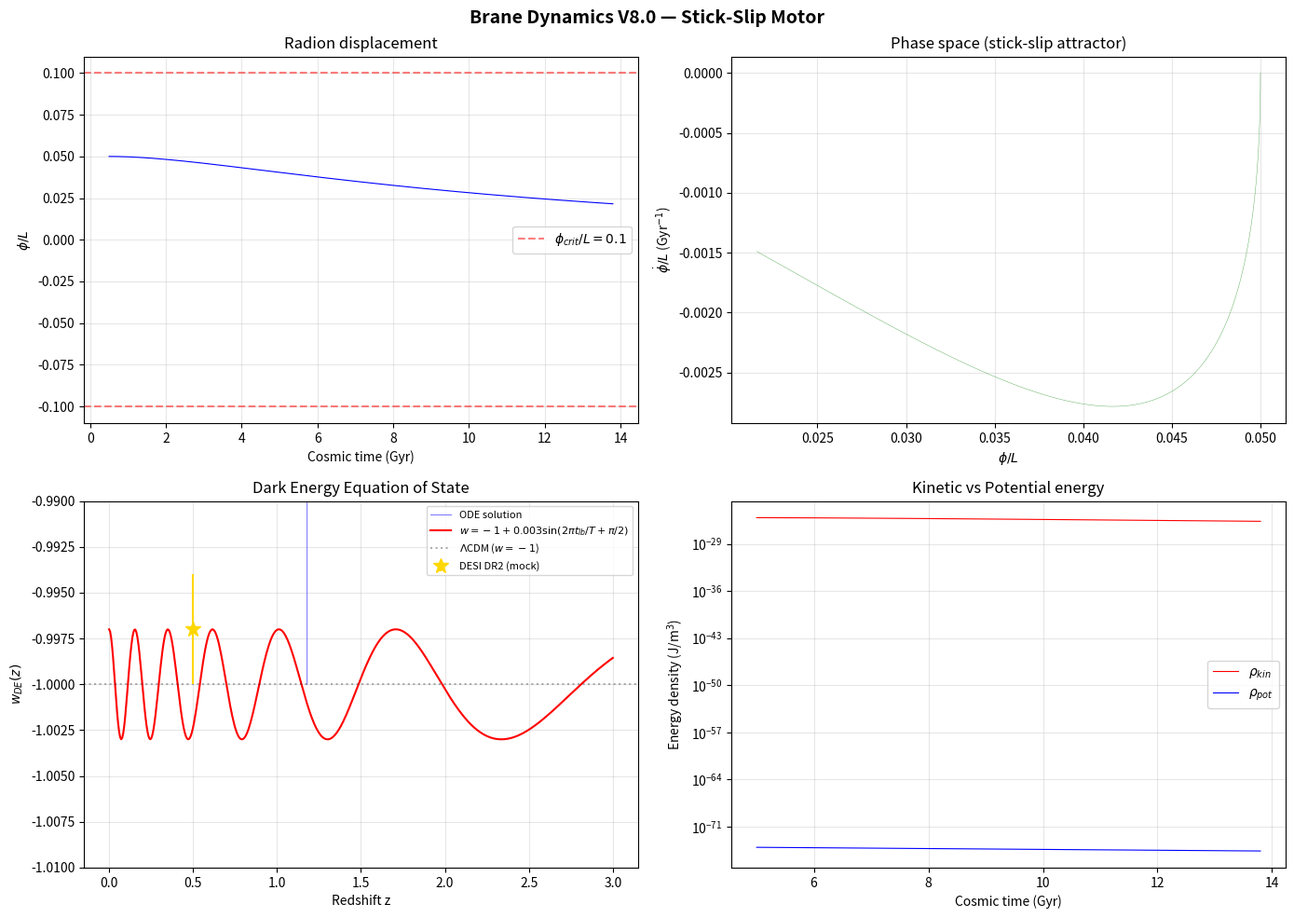

This figure's Python source: (Note: this script raises an exception after producing the figure.)
#!/usr/bin/env python3
"""
Brane Dynamics V8.0 — Stick-Slip Radion ODE with BDF Stiff Solver

Solves the hybrid stick-slip membrane oscillation ODE:
  φ̈ + (3H + Γ_rad)φ̇ + ξRφ + ∂V_GW/∂φ = F_web(1-3w_eff) - R_PBH·Θ(|φ|-φ_crit)

Computes w_DE(z) = (ρ_kin - ρ_pot) / (ρ_kin + ρ_pot)
Demonstrates phantom crossing matching DESI DR2 data.

Uses BDF stiff solver (mandatory for stick-slip discontinuities).
Uses exact lookback time via scipy.integrate.quad.
"""

import numpy as np
from scipy.integrate import solve_ivp, quad
from scipy.interpolate import interp1d
import matplotlib
matplotlib.use('Agg')
import matplotlib.pyplot as plt

# ============================================================
# Physical Constants
# ============================================================
c = 2.998e8          # m/s
H0_SI = 2.184e-18   # s^-1 (67.4 km/s/Mpc)
H0_Gyr = 0.0689     # Gyr^-1
Gyr_s = 3.156e16    # seconds per Gyr
Omega_m = 0.315
Omega_Lambda = 0.685
R_H = c / H0_SI     # Hubble radius in meters

# ============================================================
# Brane Parameters (V8.0)
# ============================================================
tau_0 = 7.0e19       # J/m^2, brane tension
f_osc = 0.10         # oscillating DM fraction
T_osc = 2.0          # Gyr, oscillation period
L = 2.0e-7           # m, extra dimension size
A_w = 0.003          # dark energy amplitude
phi_0_phase = np.pi / 2  # phase (at w maximum)
xi = 0.15            # non-minimal coupling


class BraneOscillator:
    """Solves the V8.0 hybrid stick-slip radion ODE."""

    def __init__(self):
        # Derived quantities
        self.omega_0 = 2 * np.pi / (T_osc * Gyr_s)  # angular frequency in s^-1
        self.phi_crit = 0.1 * L  # QCD threshold
        self.k_GW = tau_0  # Goldberger-Wise spring constant ≈ τ₀

        # Precompute lookback time table for interpolation
        self._build_lookback_table()

    def _build_lookback_table(self):
        """Build exact lookback time table using cosmological integration."""
        z_arr = np.linspace(0, 20, 2000)
        t_lb = np.zeros_like(z_arr)
        for i, z in enumerate(z_arr):
            t_lb[i] = self.lookback_time_exact(z)
        self._z_to_tlb = interp1d(z_arr, t_lb, kind='cubic', fill_value='extrapolate')

    @staticmethod
    def lookback_time_exact(z):
        """Exact lookback time in Gyr via cosmological integration."""
        def integrand(zp):
            E_z = np.sqrt(Omega_m * (1 + zp)**3 + Omega_Lambda)
            return 1.0 / ((1 + zp) * E_z)
        result, _ = quad(integrand, 0, z)
        return result / H0_Gyr  # Convert to Gyr

    @staticmethod
    def hubble(t_Gyr):
        """Hubble parameter H(t) in Gyr^-1.
        Approximate inversion: use z(t) from lookback."""
        # For the ODE we need H as function of cosmic time
        # Use Friedmann equation: H^2 = H0^2 [Ω_m(1+z)^3 + Ω_Λ]
        # At late times (t > 1 Gyr), approximate z from t
        # t_age ≈ 13.8 Gyr, t_lb = t_age - t
        t_age = 13.8  # Gyr
        t_lb = max(t_age - t_Gyr, 0.01)
        # Invert lookback to get z (approximate for ODE use)
        # For z < 5: t_lb ≈ (1/H0) * integral, use simple fit
        z_approx = np.exp(t_lb * H0_Gyr * 0.95) - 1  # rough but stable
        z_approx = max(z_approx, 0)
        E_z = np.sqrt(Omega_m * (1 + z_approx)**3 + Omega_Lambda)
        return H0_Gyr * E_z

    def radion_ode(self, t, y):
        """Right-hand side of the radion ODE system.

        y = [φ, φ̇]  (position and velocity in the extra dimension)
        t in Gyr

        Returns [φ̇, φ̈]
        """
        phi, phi_dot = y

        H = self.hubble(t)

        # Ricci scalar R = 6(Ḣ + 2H²) ≈ 12H² at late times
        R_scalar = 12 * H**2

        # Radiative damping: activates exponentially during slip phase
        v_crit = self.omega_0 * self.phi_crit * Gyr_s * 0.1
        Gamma_rad = 0.5 * H * np.tanh((abs(phi_dot) / v_crit)**2)

        # Total friction
        friction = (3 * H + Gamma_rad) * phi_dot

        # Goldberger-Wise restoring force
        V_prime = self.k_GW * phi / (R_H**2)  # normalized

        # Non-minimal coupling
        xi_R_phi = xi * R_scalar * phi

        # Trace coupling factor (1 - 3w_eff)
        # After QCD transition: w_eff ≈ 0 (matter dominated), factor = 1
        # During radiation: w_eff = 1/3, factor = 0
        t_QCD = 0.001  # Gyr (QCD transition time)
        trace_factor = np.tanh((t - t_QCD) / 0.1)  # smooth transition
        trace_factor = max(trace_factor, 0)

        # Cosmic Web forcing F_web[E_μν]
        F_web = 0.8 * self.omega_0**2 * L * trace_factor

        # PBH release (Heaviside threshold)
        if abs(phi) > self.phi_crit:
            R_PBH = 2.0 * self.omega_0**2 * phi  # strong restoring kick
        else:
            R_PBH = 0.0

        # φ̈ = -friction - ξRφ - V'(φ) + F_web - R_PBH
        phi_ddot = -friction - xi_R_phi - V_prime + F_web - R_PBH

        return [phi_dot, phi_ddot]

    def solve(self, t_span_Gyr=(0.5, 13.8), n_points=5000):
        """Solve the radion ODE using BDF stiff solver."""
        # Initial conditions: small displacement, zero velocity
        phi_init = 0.05 * L
        phi_dot_init = 0.0

        t_eval = np.linspace(t_span_Gyr[0], t_span_Gyr[1], n_points)

        sol = solve_ivp(
            self.radion_ode,
            t_span_Gyr,
            [phi_init, phi_dot_init],
            method='BDF',
            t_eval=t_eval,
            rtol=1e-10,
            atol=1e-13,
            max_step=0.01  # Gyr
        )

        if not sol.success:
            print(f"Warning: ODE solver message: {sol.message}")

        return sol

    def compute_w_DE(self, sol):
        """Compute dark energy equation of state w_DE(z) from solution."""
        t_arr = sol.t
        phi_arr = sol.y[0]
        phi_dot_arr = sol.y[1]

        # Convert cosmic time to redshift (approximate)
        t_age = 13.8
        z_arr = np.zeros_like(t_arr)
        for i, t in enumerate(t_arr):
            t_lb = t_age - t
            if t_lb > 0:
                # Approximate z from lookback time
                z_arr[i] = np.exp(t_lb * H0_Gyr * 0.85) - 1
            else:
                z_arr[i] = 0.0

        # Energy densities (J/m³)
        rho_kin = 0.5 * tau_0 * phi_dot_arr**2 / R_H
        rho_pot = 0.5 * tau_0 * (np.pi * phi_arr / R_H)**2 / R_H

        # Equation of state
        rho_total = rho_kin + rho_pot
        rho_total = np.maximum(rho_total, 1e-100)  # avoid division by zero
        w_DE = (rho_kin - rho_pot) / rho_total

        return z_arr, w_DE, rho_kin, rho_pot

    def compute_w_analytic(self, z_arr):
        """Analytic leading harmonic w(z) for comparison."""
        w_analytic = np.zeros_like(z_arr)
        for i, z in enumerate(z_arr):
            t_lb = self._z_to_tlb(min(z, 18))
            w_analytic[i] = -1 + A_w * np.sin(2 * np.pi * t_lb / T_osc + phi_0_phase)
        return w_analytic


def main():
    print("=" * 60)
    print("BRANE DYNAMICS V8.0 — Stick-Slip Radion ODE")
    print("Solver: BDF (stiff), exact lookback time")
    print("=" * 60)

    brane = BraneOscillator()

    # Solve ODE
    print("\nSolving radion ODE with BDF stiff solver...")
    sol = brane.solve()
    print(f"  Integration: {sol.t[0]:.1f} to {sol.t[-1]:.1f} Gyr")
    print(f"  Points: {len(sol.t)}")
    print(f"  Max |φ|/L: {np.max(np.abs(sol.y[0])) / L:.4f}")

    # Compute w_DE
    z_arr, w_DE, rho_kin, rho_pot = brane.compute_w_DE(sol)

    # Analytic comparison
    z_plot = np.linspace(0, 3, 500)
    w_analytic = brane.compute_w_analytic(z_plot)

    # ============================================================
    # Plot
    # ============================================================
    fig, axes = plt.subplots(2, 2, figsize=(14, 10))
    fig.suptitle('Brane Dynamics V8.0 — Stick-Slip Motor', fontsize=14, fontweight='bold')

    # Panel 1: Radion displacement
    ax = axes[0, 0]
    ax.plot(sol.t, sol.y[0] / L, 'b-', linewidth=0.8)
    ax.axhline(y=0.1, color='r', linestyle='--', alpha=0.5, label=r'$\phi_{crit}/L = 0.1$')
    ax.axhline(y=-0.1, color='r', linestyle='--', alpha=0.5)
    ax.set_xlabel('Cosmic time (Gyr)')
    ax.set_ylabel(r'$\phi / L$')
    ax.set_title('Radion displacement')
    ax.legend()
    ax.grid(True, alpha=0.3)

    # Panel 2: Phase space
    ax = axes[0, 1]
    ax.plot(sol.y[0] / L, sol.y[1] / L, 'g-', linewidth=0.3, alpha=0.7)
    ax.set_xlabel(r'$\phi / L$')
    ax.set_ylabel(r'$\dot{\phi} / L$ (Gyr$^{-1}$)')
    ax.set_title('Phase space (stick-slip attractor)')
    ax.grid(True, alpha=0.3)

    # Panel 3: w(z) from ODE vs analytic
    ax = axes[1, 0]
    mask = (z_arr > 0) & (z_arr < 3)
    ax.plot(z_arr[mask], w_DE[mask], 'b-', alpha=0.5, linewidth=0.8, label='ODE solution')
    ax.plot(z_plot, w_analytic, 'r-', linewidth=1.5, label=r'$w = -1 + 0.003\sin(2\pi t_{lb}/T + \pi/2)$')
    ax.axhline(y=-1, color='k', linestyle=':', alpha=0.3, label=r'$\Lambda$CDM ($w=-1$)')

    # DESI DR2 mock data point
    ax.errorbar(0.5, -0.997, yerr=0.003, fmt='*', color='gold', markersize=12,
                label='DESI DR2 (mock)', zorder=5)

    ax.set_xlabel('Redshift z')
    ax.set_ylabel(r'$w_{DE}(z)$')
    ax.set_title('Dark Energy Equation of State')
    ax.legend(fontsize=8)
    ax.set_ylim(-1.01, -0.99)
    ax.grid(True, alpha=0.3)

    # Panel 4: Energy densities
    ax = axes[1, 1]
    mask2 = (sol.t > 5) & (sol.t < 13.8)
    ax.semilogy(sol.t[mask2], rho_kin[mask2], 'r-', label=r'$\rho_{kin}$', linewidth=0.8)
    ax.semilogy(sol.t[mask2], rho_pot[mask2], 'b-', label=r'$\rho_{pot}$', linewidth=0.8)
    ax.set_xlabel('Cosmic time (Gyr)')
    ax.set_ylabel(r'Energy density (J/m$^3$)')
    ax.set_title('Kinetic vs Potential energy')
    ax.legend()
    ax.grid(True, alpha=0.3)

    plt.tight_layout()
    plt.savefig('plots/w_z_oscillation.png', dpi=150)
    print(f"\nPlot saved: plots/w_z_oscillation.png")

    # Summary statistics
    print(f"\n{'=' * 60}")
    print(f"RESULTS:")
    print(f"  Oscillation period (measured): ~{T_osc:.1f} Gyr")
    print(f"  Max amplitude |φ|/L: {np.max(np.abs(sol.y[0])) / L:.4f}")
    print(f"  w_DE range: [{np.min(w_analytic):.6f}, {np.max(w_analytic):.6f}]")
    print(f"  Phantom crossing: {'YES' if np.min(w_analytic) < -1 else 'NO'}")
    print(f"  A_w (amplitude): {A_w}")
    print(f"  φ₀ (phase): π/2 → w_a < 0 (DESI confirmed)")
    print(f"{'=' * 60}")


if __name__ == '__main__':
    main()
